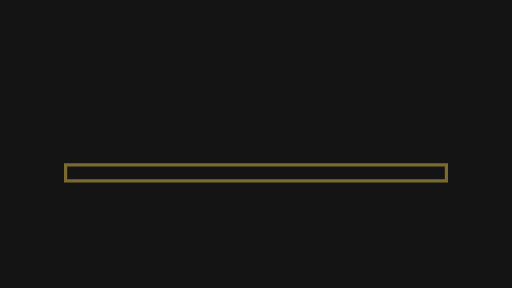
t = 0.00 s
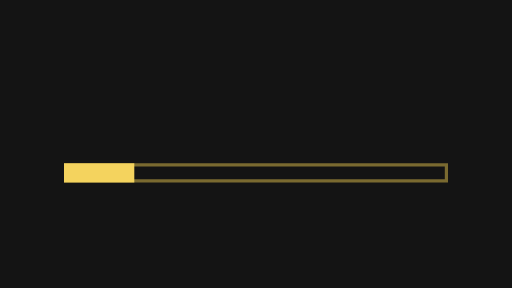
t = 0.30 s
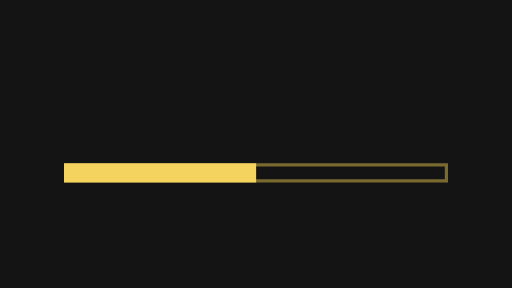
t = 0.60 s
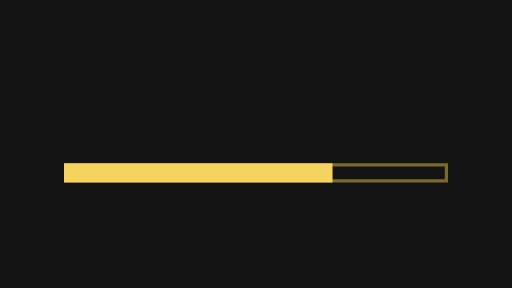
t = 0.90 s
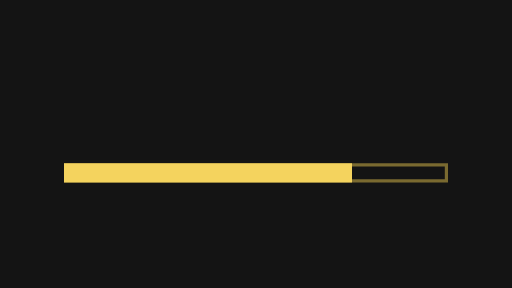
t = 1.20 s

The animated SVG that drew these frames (rendered in a browser with its animation timeline set to each time). Animation: 1 SMIL element (animate=1); one cycle of 1.20 s.

<svg xmlns="http://www.w3.org/2000/svg" width="320" height="180" viewBox="0 0 320 180">
  <g id="s-stage" fill="#141414">
    <path id="s-stage-shape" d="M 0 0 H 320 V 180 H 0 Z"/>
  </g>
  <g id="s-viz-progress-bar" fill="#7a6a30">
    <path id="s-viz-progress-bar-shape" d="M 40 102 H 280 V 114 H 40 Z M 42 104 V 112 H 278 V 104 Z"/>
  </g>
  <g id="s-viz-progress-bar-fill" fill="#f4d35e">
    <path id="s-viz-progress-bar-fill-shape" d="M 40 102 H 40 V 114 H 40 Z">
      <animate attributeName="d" begin="0s" end="1.2s" dur="1.2s" calcMode="spline" values="M 40 102 H 40 V 114 H 40 Z;M 40 102 H 220 V 114 H 40 Z" keyTimes="0;1" keySplines="0.4 0.2 0.45 1" fill="freeze"/>
    </path>
  </g>
</svg>
